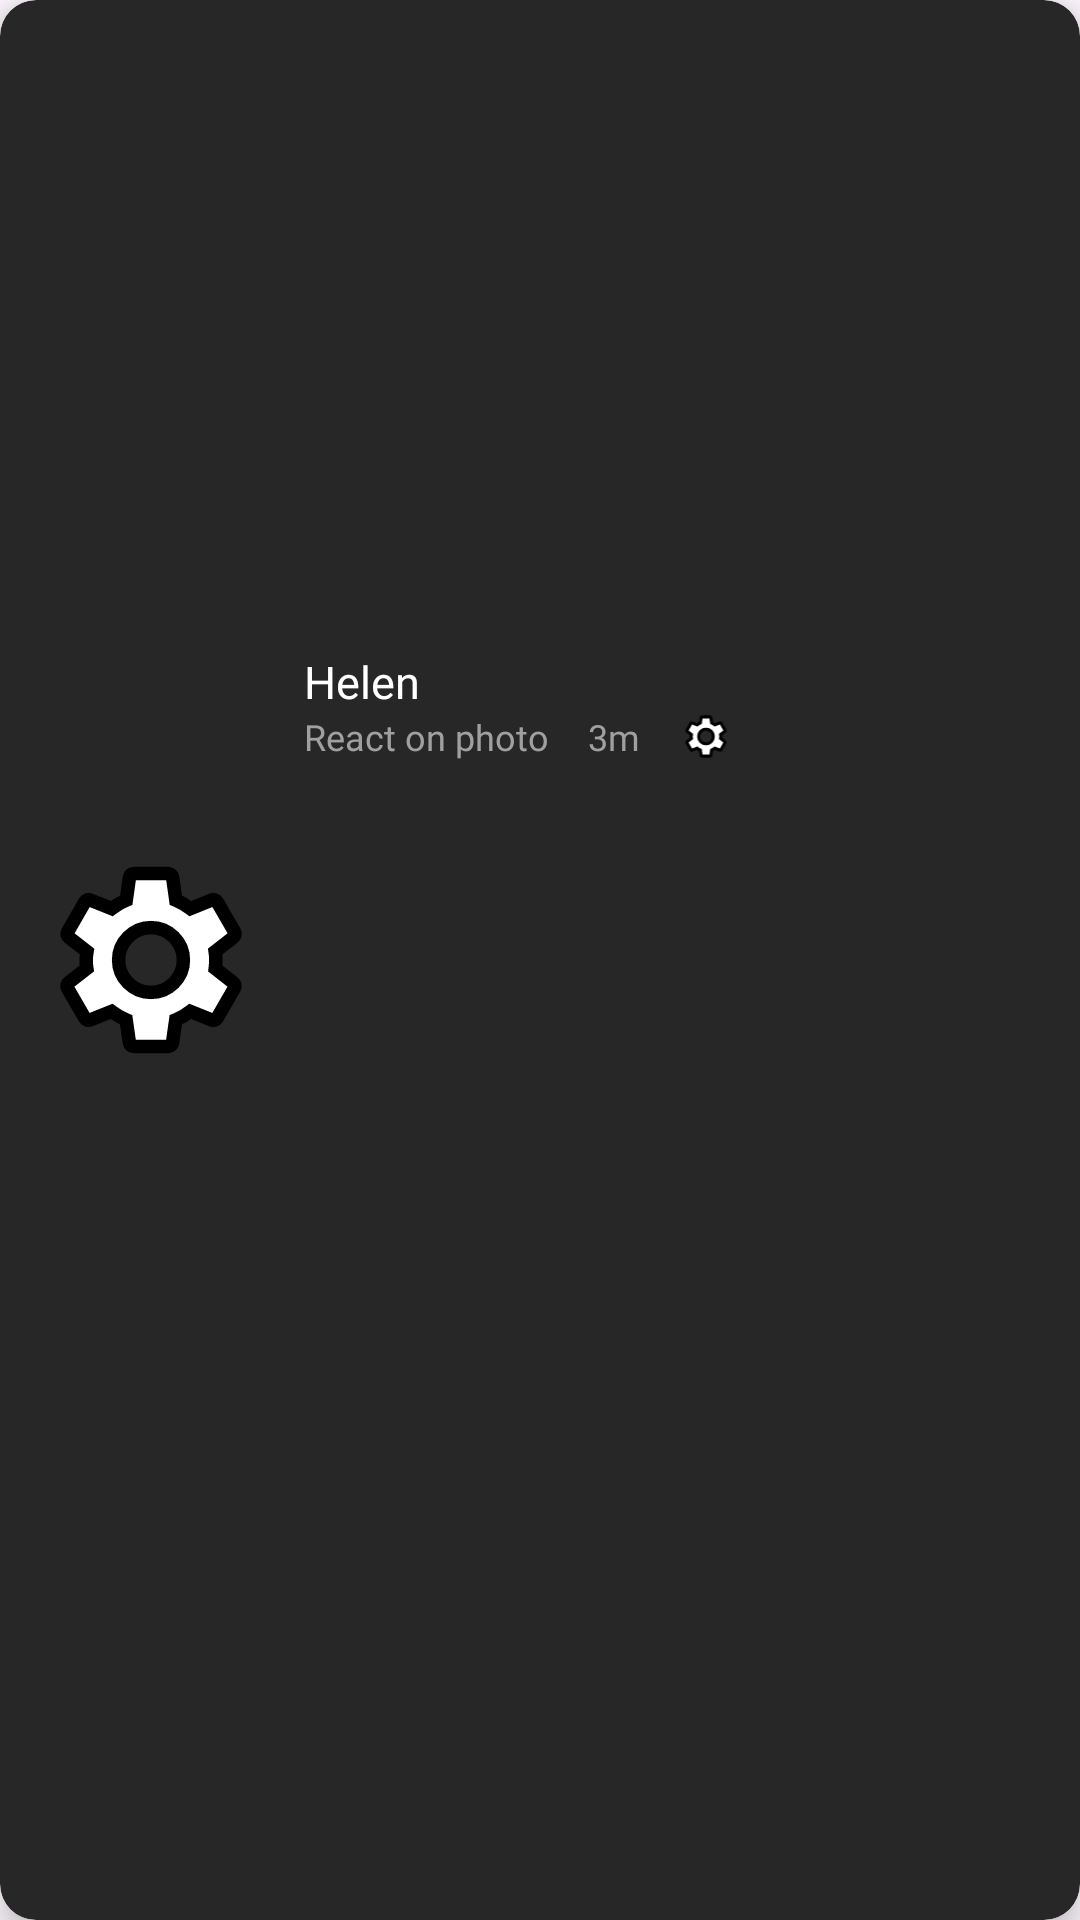

This screen was rendered from an Android layout file. Write that file and the resources it references.
<!-- AndroidManifest.xml: application theme Theme.POCKIE -->
<!-- res/layout/noti_item.xml -->
<?xml version="1.0" encoding="utf-8"?>
<androidx.cardview.widget.CardView xmlns:android="http://schemas.android.com/apk/res/android"
    xmlns:tools="http://schemas.android.com/tools"
    android:layout_width="match_parent"
    android:layout_height="wrap_content"
    android:layout_margin="5dp"
    app:cardCornerRadius="12dp"
    app:cardElevation="6dp"
    xmlns:app="http://schemas.android.com/apk/res-auto"
    app:cardBackgroundColor="@color/card_background">

    <androidx.constraintlayout.widget.ConstraintLayout
        android:layout_width="match_parent"
        android:layout_height="match_parent"
        android:layout_gravity="center_vertical">

        <ImageView
            android:id="@+id/ivAvatar"
            android:layout_width="0dp"
            android:layout_height="0dp"
            android:src="@drawable/setting"
            app:layout_constraintWidth_percent="0.2"
            app:layout_constraintDimensionRatio="1:1"
            app:layout_constraintStart_toStartOf="parent"
            app:layout_constraintEnd_toEndOf="parent"
            app:layout_constraintTop_toTopOf="parent"
            app:layout_constraintBottom_toBottomOf="parent"
            app:layout_constraintHorizontal_bias="0.05"/>

        <TextView
            android:id="@+id/tvName"
            android:layout_width="wrap_content"
            android:layout_height="wrap_content"
            android:text="Helen"
            android:textSize="15sp"
            android:fontFamily="@font/poppins_semibold"
            android:textColor="@color/white"
            android:layout_marginStart="15dp"
            app:layout_constraintStart_toEndOf="@id/ivAvatar"
            app:layout_constraintTop_toTopOf="parent"
            app:layout_constraintBottom_toBottomOf="parent"
            app:layout_constraintVertical_bias="0.35"
            tools:ignore="NotSibling" />

        <LinearLayout
            android:layout_width="wrap_content"
            android:layout_height="wrap_content"
            android:orientation="horizontal"
            app:layout_constraintStart_toEndOf="@id/ivAvatar"
            app:layout_constraintTop_toBottomOf="@id/tvName"
            android:layout_marginStart="15dp">

            <TextView
                android:layout_width="wrap_content"
                android:layout_height="wrap_content"
                android:layout_gravity="start"
                android:text="React on photo "
                android:textColor="@color/gray"
                android:fontFamily="@font/poppins_semibold"
                android:textSize="12sp"/>

            <TextView
                android:id="@+id/tvTime"
                android:layout_width="wrap_content"
                android:layout_height="wrap_content"
                android:text="3m"
                android:textColor="@color/gray"
                android:fontFamily="@font/poppins"
                android:textSize="12sp"
                android:layout_marginStart="10dp"/>

            <ImageView
                android:id="@+id/ivIcon"
                android:layout_width="match_parent"
                android:layout_height="match_parent"
                android:src="@drawable/setting"
                android:layout_marginStart="10dp"/>

        </LinearLayout>

    </androidx.constraintlayout.widget.ConstraintLayout>
</androidx.cardview.widget.CardView>
<!-- resources referenced by this layout -->
<resources>
  <color name="card_background">#272727</color>
  <color name="gray">#a0a0a0</color>
  <color name="white">#FFFFFFFF</color>
  <!-- drawable setting (drawable) -->
  <vector xmlns:android="http://schemas.android.com/apk/res/android" android:height="24dp" android:viewportHeight="24" android:viewportWidth="24" android:width="24dp">
        
      <path android:fillColor="@android:color/white" android:strokeColor="@color/black" android:strokeWidth="1.5" android:pathData="M19.14,12.94c0.04,-0.3 0.06,-0.61 0.06,-0.94c0,-0.32 -0.02,-0.64 -0.07,-0.94l2.03,-1.58c0.18,-0.14 0.23,-0.41 0.12,-0.61l-1.92,-3.32c-0.12,-0.22 -0.37,-0.29 -0.59,-0.22l-2.39,0.96c-0.5,-0.38 -1.03,-0.7 -1.62,-0.94L14.4,2.81c-0.04,-0.24 -0.24,-0.41 -0.48,-0.41h-3.84c-0.24,0 -0.43,0.17 -0.47,0.41L9.25,5.35C8.66,5.59 8.12,5.92 7.63,6.29L5.24,5.33c-0.22,-0.08 -0.47,0 -0.59,0.22L2.74,8.87C2.62,9.08 2.66,9.34 2.86,9.48l2.03,1.58C4.84,11.36 4.8,11.69 4.8,12s0.02,0.64 0.07,0.94l-2.03,1.58c-0.18,0.14 -0.23,0.41 -0.12,0.61l1.92,3.32c0.12,0.22 0.37,0.29 0.59,0.22l2.39,-0.96c0.5,0.38 1.03,0.7 1.62,0.94l0.36,2.54c0.05,0.24 0.24,0.41 0.48,0.41h3.84c0.24,0 0.44,-0.17 0.47,-0.41l0.36,-2.54c0.59,-0.24 1.13,-0.56 1.62,-0.94l2.39,0.96c0.22,0.08 0.47,0 0.59,-0.22l1.92,-3.32c0.12,-0.22 0.07,-0.47 -0.12,-0.61L19.14,12.94zM12,15.6c-1.98,0 -3.6,-1.62 -3.6,-3.6s1.62,-3.6 3.6,-3.6s3.6,1.62 3.6,3.6S13.98,15.6 12,15.6z"/>
      
  </vector>
  <style name="Theme.POCKIE" parent="Base.Theme.POCKIE" />
  <color name="black">#FF000000</color>
  <style name="Base.Theme.POCKIE" parent="Theme.Material3.DayNight.NoActionBar">
          
          
      </style>
</resources>
